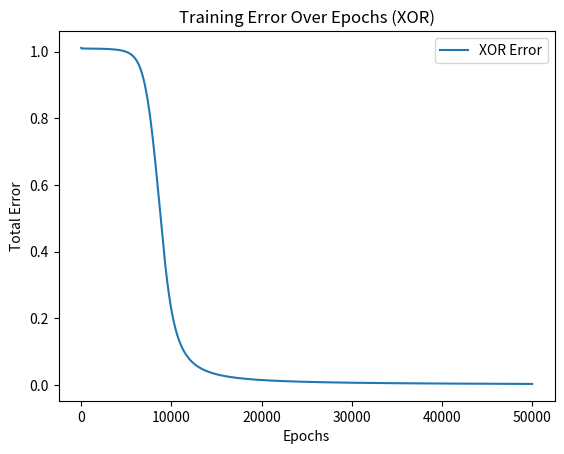

Source code (Python):
import math
import matplotlib.pyplot as plt
import random

class MLP:
    def __init__(self, input_size, hidden_size, output_size, learning_rate=0.1):
        # Initialize weights and biases for the hidden and output layers
        self.hidden_weights = [[random.uniform(-0.5, 0.5) for _ in range(input_size)] for _ in range(hidden_size)]
        self.hidden_biases = [random.uniform(-0.5, 0.5) for _ in range(hidden_size)]
        self.output_weights = [random.uniform(-0.5, 0.5) for _ in range(hidden_size)]
        self.output_bias = random.uniform(-0.5, 0.5)
        self.learning_rate = learning_rate

    def sigmoid(self, x):
        return 1 / (1 + math.exp(-x))

    def sigmoid_derivative(self, x):
        return x * (1 - x)

    def forward(self, inputs):
        # Hidden layer computations
        self.hidden_layer_outputs = []
        for i in range(len(self.hidden_weights)):
            z = sum(w * inp for w, inp in zip(self.hidden_weights[i], inputs)) + self.hidden_biases[i]
            self.hidden_layer_outputs.append(self.sigmoid(z))
        
        # Output layer computation
        z = sum(w * h for w, h in zip(self.output_weights, self.hidden_layer_outputs)) + self.output_bias
        self.output = self.sigmoid(z)
        return self.output

    def train(self, training_data, epochs):
        errors = []  # To store the total error for each epoch
        for epoch in range(epochs):
            total_error = 0
            for inputs, target in training_data:
                # Forward pass
                output = self.forward(inputs)
                # Calculate error
                error = target - output
                total_error += error ** 2  # Accumulate squared error

                # Backpropagation for output layer
                output_delta = error * self.sigmoid_derivative(output)
                for i in range(len(self.output_weights)):
                    self.output_weights[i] += self.learning_rate * output_delta * self.hidden_layer_outputs[i]
                self.output_bias += self.learning_rate * output_delta

                # Backpropagation for hidden layer
                hidden_deltas = []
                for i in range(len(self.hidden_weights)):
                    hidden_error = output_delta * self.output_weights[i]
                    hidden_delta = hidden_error * self.sigmoid_derivative(self.hidden_layer_outputs[i])
                    hidden_deltas.append(hidden_delta)
                    for j in range(len(self.hidden_weights[i])):
                        self.hidden_weights[i][j] += self.learning_rate * hidden_delta * inputs[j]
                    self.hidden_biases[i] += self.learning_rate * hidden_delta

            errors.append(total_error)  # Store total error for this epoch
        return errors  # Return the error history

# XOR function training data
xor_training_data = [
    ([0, 0], 0),
    ([0, 1], 1),
    ([1, 0], 1),
    ([1, 1], 0)
]

# Initialize MLP
input_size = 2
hidden_size = 6  # Increase the number of hidden neurons for better learning
output_size = 1
learning_rate = 0.05  # Adjust the learning rate for faster convergence
mlp_xor = MLP(input_size, hidden_size, output_size, learning_rate)

# Train the MLP for XOR
epochs = 50000  # Increase the number of epochs for better convergence
xor_errors = mlp_xor.train(xor_training_data, epochs)

# Plot the error over epochs
plt.plot(range(epochs), xor_errors, label="XOR Error")
plt.title("Training Error Over Epochs (XOR)")
plt.xlabel("Epochs")
plt.ylabel("Total Error")
plt.legend()
plt.show()

# Test the MLP for XOR
print("\nTesting XOR Function:")
for inputs, target in xor_training_data:
    output = mlp_xor.forward(inputs)
    print(f"Inputs: {inputs}, Predicted: {round(output)}, Target: {target}")